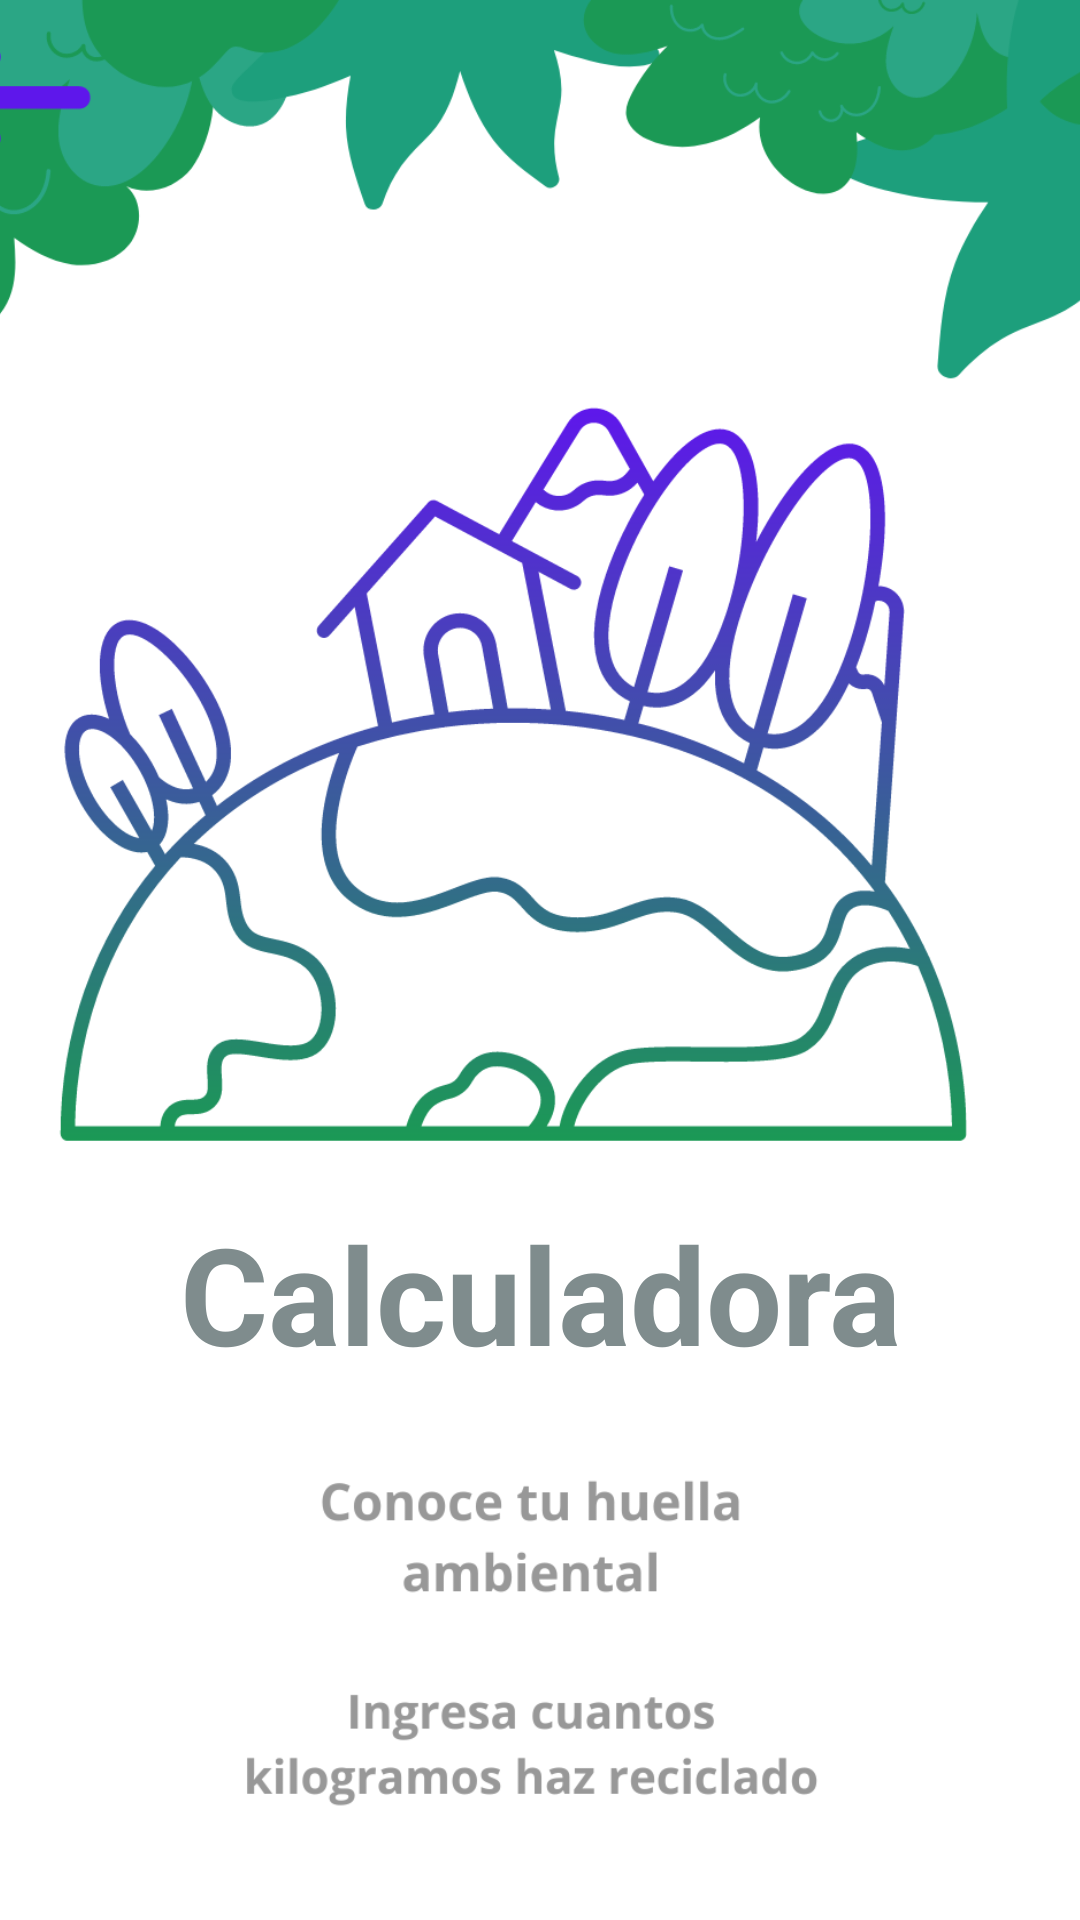

Android layout source for this screen:
<!-- AndroidManifest.xml: application theme Theme.MindEco -->
<!-- res/layout/activity_calculator.xml -->
<?xml version="1.0" encoding="utf-8"?>
<androidx.constraintlayout.widget.ConstraintLayout xmlns:android="http://schemas.android.com/apk/res/android"
    xmlns:app="http://schemas.android.com/apk/res-auto"
    xmlns:tools="http://schemas.android.com/tools"
    android:layout_width="match_parent"
    android:layout_height="match_parent"
    tools:context=".calculator">

    <LinearLayout
        android:id="@+id/splashtext"
        android:layout_width="wrap_content"
        android:layout_height="wrap_content"
        android:layout_marginTop="398dp"
        android:elevation="6dp"
        android:orientation="vertical"
        app:layout_constraintEnd_toEndOf="parent"
        app:layout_constraintStart_toStartOf="parent"
        app:layout_constraintTop_toTopOf="parent"
        >

        <TextView
            android:layout_width="wrap_content"
            android:layout_height="wrap_content"
            android:layout_marginTop="3dp"
            android:text="Calculadora"
            android:textColor="#7F8C8D"
            android:textSize="45sp"
            android:textStyle="bold" />
    </LinearLayout>

    <ImageView
        android:id="@+id/background"
        android:layout_width="414dp"
        android:layout_height="745dp"
        android:scaleType="fitXY"
        android:src="@drawable/cpanel"
        app:layout_constraintEnd_toEndOf="parent"
        app:layout_constraintHorizontal_bias="0.666"
        app:layout_constraintStart_toStartOf="parent"
        app:layout_constraintTop_toTopOf="parent" />

    <Button
        android:id="@+id/getStart"
        android:layout_width="150dp"
        android:layout_height="55dp"
        android:layout_marginBottom="72dp"
        android:background="@drawable/bgbutton"
        android:text="START"
        android:textColor="#fff"
        app:layout_constraintBottom_toBottomOf="parent"
        app:layout_constraintEnd_toEndOf="parent"
        app:layout_constraintHorizontal_bias="0.498"
        app:layout_constraintStart_toStartOf="parent" />

    <Button
        android:id="@+id/backbutton"
        android:layout_width="49dp"
        android:layout_height="52dp"
        android:layout_marginTop="4dp"
        android:background="?android:attr/selectableItemBackground"
        android:text="."
        android:textSize="0dp"
        app:layout_constraintEnd_toEndOf="parent"
        app:layout_constraintHorizontal_bias="0.005"
        app:layout_constraintStart_toStartOf="parent"
        app:layout_constraintTop_toTopOf="parent" />

</androidx.constraintlayout.widget.ConstraintLayout>
<!-- resources referenced by this layout -->
<resources>
  <!-- drawable cpanel: png bitmap (drawable-v24, 137539 bytes) -->
  <style name="Theme.MindEco" parent="Base.Theme.MindEco" />
  <style name="Base.Theme.MindEco" parent="Theme.Material3.DayNight.NoActionBar">
          
          
      </style>
</resources>
